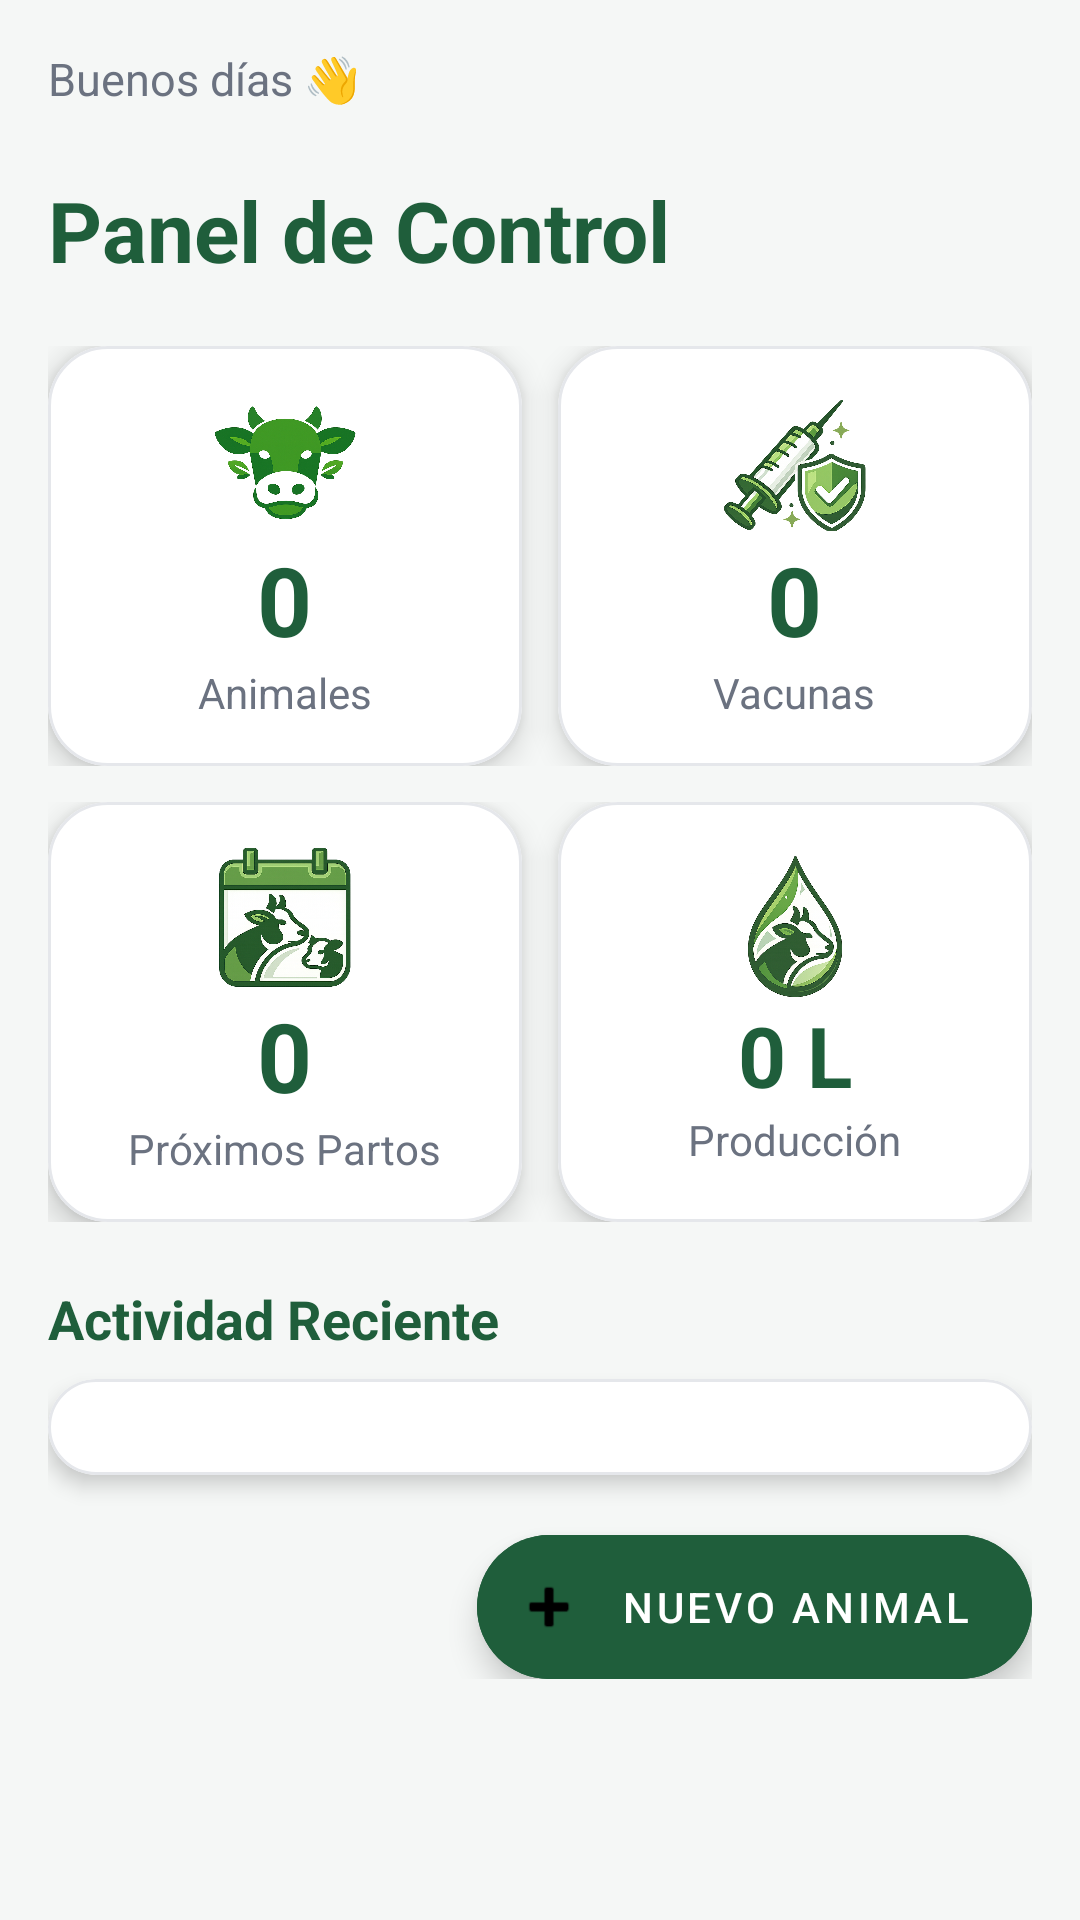

The Android layout XML behind this screen, and the referenced resources:
<!-- AndroidManifest.xml: application theme Theme.GanadoPro -->
<!-- res/layout/fragment_dashboard.xml -->
<?xml version="1.0" encoding="utf-8"?>
<androidx.core.widget.NestedScrollView
    xmlns:android="http://schemas.android.com/apk/res/android"
    xmlns:app="http://schemas.android.com/apk/res-auto"
    android:layout_width="match_parent"
    android:layout_height="match_parent"
    android:background="#F5F7F6">

    <LinearLayout
        android:layout_width="match_parent"
        android:layout_height="wrap_content"
        android:orientation="vertical"
        android:padding="16dp">

        

        <TextView
            android:id="@+id/tvSaludo"
            android:layout_width="wrap_content"
            android:layout_height="wrap_content"
            android:text="Buenos días 👋"
            android:textColor="#6B7280"
            android:textSize="15sp"/>

        <TextView
            android:id="@+id/tvFecha"
            android:layout_width="wrap_content"
            android:layout_height="wrap_content"
            android:textColor="#9CA3AF"
            android:textSize="13sp"
            android:layout_marginBottom="4dp"/>

        <TextView
            android:layout_width="wrap_content"
            android:layout_height="wrap_content"
            android:text="Panel de Control"
            android:textColor="#1F5E3B"
            android:textSize="28sp"
            android:textStyle="bold"
            android:layout_marginBottom="20dp"/>

        

        <LinearLayout
            android:layout_width="match_parent"
            android:layout_height="wrap_content"
            android:orientation="horizontal"
            android:weightSum="2"
            android:layout_marginBottom="12dp">

            

            <com.google.android.material.card.MaterialCardView
                android:id="@+id/card_animales"
                android:layout_width="0dp"
                android:layout_height="140dp"
                android:layout_weight="1"
                android:layout_marginEnd="6dp"
                app:cardCornerRadius="20dp"
                app:cardElevation="6dp"
                app:cardBackgroundColor="#FFFFFF"
                app:strokeColor="#E5E7EB"
                app:strokeWidth="1dp">

                <LinearLayout
                    android:layout_width="match_parent"
                    android:layout_height="match_parent"
                    android:gravity="center"
                    android:orientation="vertical">

                    <ImageView
                        android:layout_width="48dp"
                        android:layout_height="48dp"
                        android:src="@drawable/vaca"
                        android:scaleType="fitCenter"/>

                    <TextView
                        android:id="@+id/tv_total_animales"
                        android:layout_width="wrap_content"
                        android:layout_height="wrap_content"
                        android:text="0"
                        android:textColor="#1F5E3B"
                        android:textSize="32sp"
                        android:textStyle="bold"/>

                    <TextView
                        android:layout_width="wrap_content"
                        android:layout_height="wrap_content"
                        android:text="Animales"
                        android:textColor="#6B7280"
                        android:textSize="14sp"/>

                </LinearLayout>

            </com.google.android.material.card.MaterialCardView>

            

            <com.google.android.material.card.MaterialCardView
                android:id="@+id/card_vacunas"
                android:layout_width="0dp"
                android:layout_height="140dp"
                android:layout_weight="1"
                android:layout_marginStart="6dp"
                app:cardCornerRadius="20dp"
                app:cardElevation="6dp"
                app:cardBackgroundColor="#FFFFFF"
                app:strokeColor="#E5E7EB"
                app:strokeWidth="1dp">

                <LinearLayout
                    android:layout_width="match_parent"
                    android:layout_height="match_parent"
                    android:gravity="center"
                    android:orientation="vertical">

                    <ImageView
                        android:layout_width="48dp"
                        android:layout_height="48dp"
                        android:src="@drawable/vacunas"
                        android:scaleType="fitCenter"/>

                    <TextView
                        android:id="@+id/tv_vacunas_pendientes"
                        android:layout_width="wrap_content"
                        android:layout_height="wrap_content"
                        android:text="0"
                        android:textColor="#1F5E3B"
                        android:textSize="32sp"
                        android:textStyle="bold"/>

                    <TextView
                        android:layout_width="wrap_content"
                        android:layout_height="wrap_content"
                        android:text="Vacunas"
                        android:textColor="#6B7280"
                        android:textSize="14sp"/>

                </LinearLayout>

            </com.google.android.material.card.MaterialCardView>

        </LinearLayout>

        

        <LinearLayout
            android:layout_width="match_parent"
            android:layout_height="wrap_content"
            android:orientation="horizontal"
            android:weightSum="2"
            android:layout_marginBottom="20dp">

            

            <com.google.android.material.card.MaterialCardView
                android:layout_width="0dp"
                android:layout_height="140dp"
                android:layout_weight="1"
                android:layout_marginEnd="6dp"
                app:cardCornerRadius="20dp"
                app:cardElevation="6dp"
                app:cardBackgroundColor="#FFFFFF"
                app:strokeColor="#E5E7EB"
                app:strokeWidth="1dp">

                <LinearLayout
                    android:layout_width="match_parent"
                    android:layout_height="match_parent"
                    android:gravity="center"
                    android:orientation="vertical">

                    <ImageView
                        android:layout_width="48dp"
                        android:layout_height="48dp"
                        android:src="@drawable/partos"
                        android:scaleType="fitCenter"/>

                    <TextView
                        android:id="@+id/tv_proximos_partos"
                        android:layout_width="wrap_content"
                        android:layout_height="wrap_content"
                        android:text="0"
                        android:textColor="#1F5E3B"
                        android:textSize="32sp"
                        android:textStyle="bold"/>

                    <TextView
                        android:layout_width="wrap_content"
                        android:layout_height="wrap_content"
                        android:text="Próximos Partos"
                        android:textColor="#6B7280"
                        android:textSize="14sp"/>

                </LinearLayout>

            </com.google.android.material.card.MaterialCardView>

            

            <com.google.android.material.card.MaterialCardView
                android:id="@+id/card_reportes"
                android:layout_width="0dp"
                android:layout_height="140dp"
                android:layout_weight="1"
                android:layout_marginStart="6dp"
                app:cardCornerRadius="20dp"
                app:cardElevation="6dp"
                app:cardBackgroundColor="#FFFFFF"
                app:strokeColor="#E5E7EB"
                app:strokeWidth="1dp">

                <LinearLayout
                    android:layout_width="match_parent"
                    android:layout_height="match_parent"
                    android:gravity="center"
                    android:orientation="vertical">

                    <ImageView
                        android:layout_width="48dp"
                        android:layout_height="48dp"
                        android:src="@drawable/leche"
                        android:scaleType="fitCenter"/>

                    <TextView
                        android:id="@+id/tv_produccion_mes"
                        android:layout_width="wrap_content"
                        android:layout_height="wrap_content"
                        android:text="0 L"
                        android:textColor="#1F5E3B"
                        android:textSize="28sp"
                        android:textStyle="bold"/>

                    <TextView
                        android:layout_width="wrap_content"
                        android:layout_height="wrap_content"
                        android:text="Producción"
                        android:textColor="#6B7280"
                        android:textSize="14sp"/>

                </LinearLayout>

            </com.google.android.material.card.MaterialCardView>

        </LinearLayout>

        

        <TextView
            android:layout_width="wrap_content"
            android:layout_height="wrap_content"
            android:text="Actividad Reciente"
            android:textColor="#1F5E3B"
            android:textSize="18sp"
            android:textStyle="bold"
            android:layout_marginBottom="8dp"/>

        <com.google.android.material.card.MaterialCardView
            android:layout_width="match_parent"
            android:layout_height="wrap_content"
            app:cardCornerRadius="18dp"
            app:cardBackgroundColor="#FFFFFF"
            app:cardElevation="4dp"
            app:strokeColor="#E5E7EB"
            app:strokeWidth="1dp">

            <LinearLayout
                android:id="@+id/container_actividad"
                android:layout_width="match_parent"
                android:layout_height="wrap_content"
                android:orientation="vertical"
                android:padding="16dp"/>

        </com.google.android.material.card.MaterialCardView>

        

        <com.google.android.material.floatingactionbutton.ExtendedFloatingActionButton
            android:id="@+id/fab_agregar_animal"
            android:layout_width="wrap_content"
            android:layout_height="wrap_content"
            android:layout_gravity="end"
            android:layout_marginTop="20dp"
            android:text="Nuevo Animal"
            android:textColor="@android:color/white"
            android:backgroundTint="#1F5E3B"
            app:icon="@android:drawable/ic_input_add"/>

    </LinearLayout>

</androidx.core.widget.NestedScrollView>
<!-- resources referenced by this layout -->
<resources>
  <!-- drawable leche: png bitmap (drawable, 293548 bytes) -->
  <!-- drawable partos: png bitmap (drawable, 440881 bytes) -->
  <!-- drawable vaca: png bitmap (drawable, 337926 bytes) -->
  <!-- drawable vacunas: png bitmap (drawable, 398024 bytes) -->
  <style name="Theme.GanadoPro" parent="Theme.MaterialComponents.Light.NoActionBar">
          <item name="colorPrimary">@color/colorPrimary</item>
          <item name="colorPrimaryDark">@color/colorPrimaryDark</item>
          <item name="colorAccent">@color/colorAccent</item>
          <item name="android:windowBackground">@color/colorBackground</item>
          <item name="colorSurface">@color/colorSurface</item>
          <item name="colorError">@color/colorError</item>
          <item name="android:statusBarColor">@color/colorPrimaryDark</item>
      </style>
  <color name="colorPrimary">#2E7D32</color>
  <color name="colorPrimaryDark">#1B5E20</color>
  <color name="colorAccent">#FF8F00</color>
  <color name="colorBackground">#F5F5F5</color>
  <color name="colorSurface">#FFFFFF</color>
  <color name="colorError">#E53935</color>
</resources>
